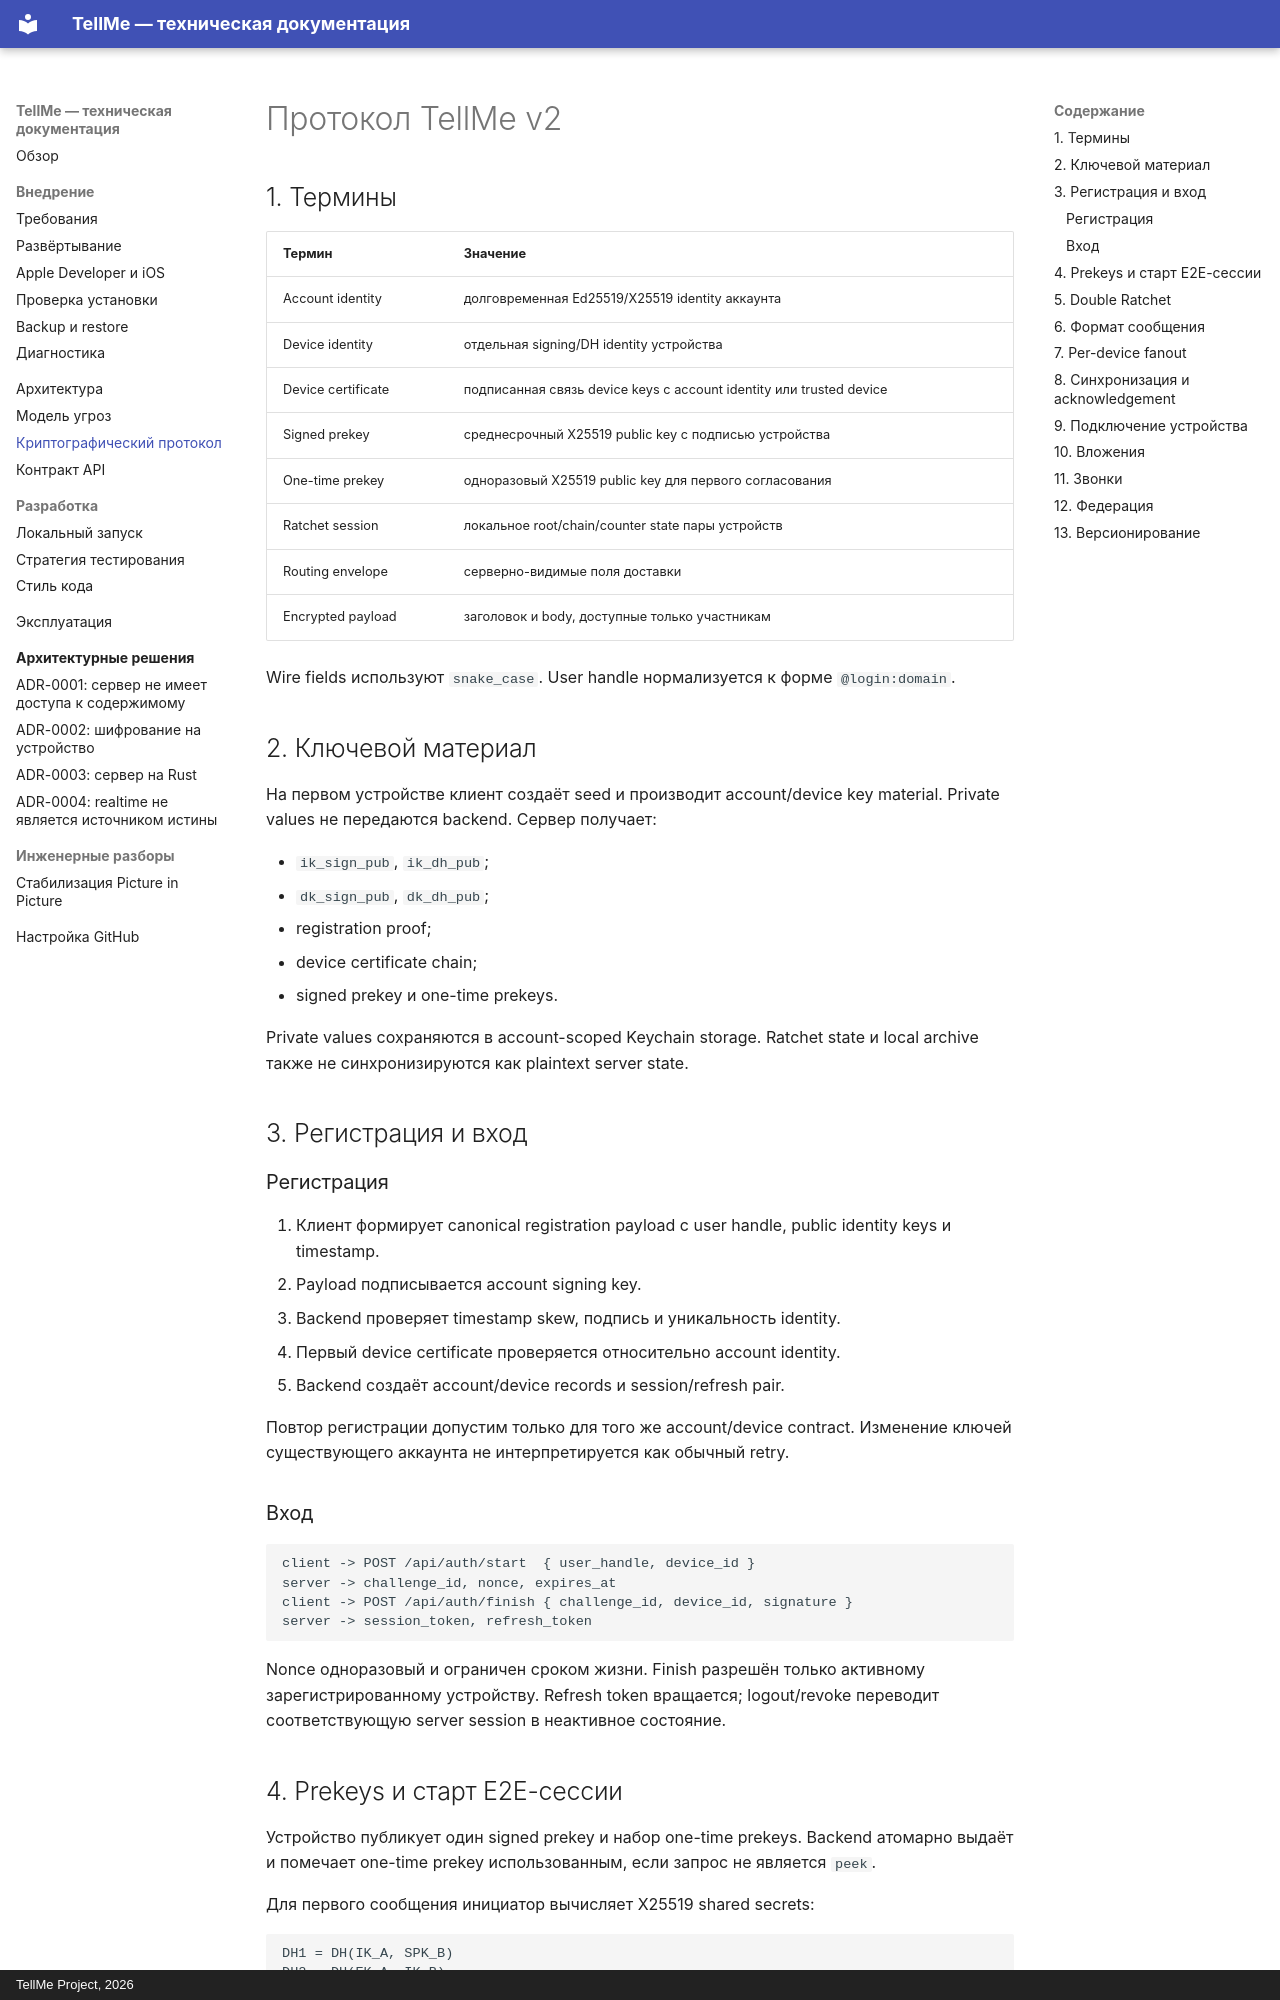

repository: Copilot82/TellMe · page: protocol/index.html · generator: mkdocs · copyright: TellMe Project, 2026

# Протокол TellMe v2

## 1. Термины

| Термин | Значение |
| --- | --- |
| Account identity | долговременная Ed25519/X25519 identity аккаунта |
| Device identity | отдельная signing/DH identity устройства |
| Device certificate | подписанная связь device keys с account identity или trusted device |
| Signed prekey | среднесрочный X25519 public key с подписью устройства |
| One-time prekey | одноразовый X25519 public key для первого согласования |
| Ratchet session | локальное root/chain/counter state пары устройств |
| Routing envelope | серверно-видимые поля доставки |
| Encrypted payload | заголовок и body, доступные только участникам |

Wire fields используют `snake_case`. User handle нормализуется к форме `@login:domain`.

## 2. Ключевой материал

На первом устройстве клиент создаёт seed и производит account/device key material. Private values
не передаются backend. Сервер получает:

- `ik_sign_pub`, `ik_dh_pub`;
- `dk_sign_pub`, `dk_dh_pub`;
- registration proof;
- device certificate chain;
- signed prekey и one-time prekeys.

Private values сохраняются в account-scoped Keychain storage. Ratchet state и local archive также
не синхронизируются как plaintext server state.

## 3. Регистрация и вход

### Регистрация

1. Клиент формирует canonical registration payload с user handle, public identity keys и timestamp.
2. Payload подписывается account signing key.
3. Backend проверяет timestamp skew, подпись и уникальность identity.
4. Первый device certificate проверяется относительно account identity.
5. Backend создаёт account/device records и session/refresh pair.

Повтор регистрации допустим только для того же account/device contract. Изменение ключей
существующего аккаунта не интерпретируется как обычный retry.

### Вход

```text
client -> POST /api/auth/start  { user_handle, device_id }
server -> challenge_id, nonce, expires_at
client -> POST /api/auth/finish { challenge_id, device_id, signature }
server -> session_token, refresh_token
```

Nonce одноразовый и ограничен сроком жизни. Finish разрешён только активному зарегистрированному
устройству. Refresh token вращается; logout/revoke переводит соответствующую server session в
неактивное состояние.
